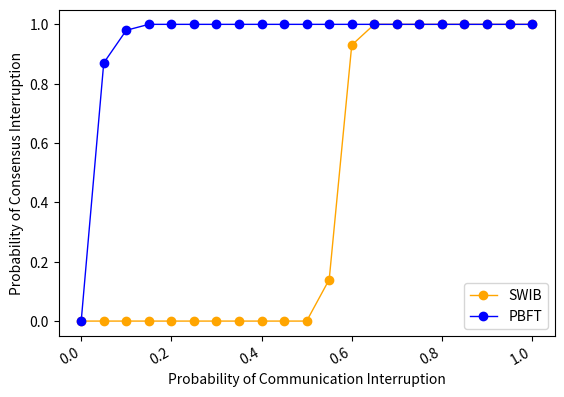

Recreate this plot in Python.
import numpy as np
from scipy.special import perm, comb
import matplotlib.pyplot as plt
import matplotlib.pylab as mp
from scipy.signal import savgol_filter
from scipy.interpolate import make_interp_spline


N = 100
p_hard = 0.33
# N = np.arange(100, 1501, 50)
x = np.arange(0, 1.01, 0.05)
y1 = [0, 0, 0, 0, 0, 0, 0, 0, 0, 0, 0, 0.14, 0.93, 1, 1, 1, 1, 1, 1, 1, 1]
y2 = [0, 0.87, 0.98, 1, 1, 1, 1, 1, 1, 1, 1, 1, 1, 1, 1, 1, 1, 1, 1, 1, 1]


fig, ax1 = mp.subplots()
# ax2= ax1.twinx()
plt.plot(x, y1, 'o-', c='orange', label ='SWIB', linewidth=1)
# plt.legend(loc=2, ncol = 1, mode='None')
plt.plot(x, y2, 'o-', c='blue', label ='PBFT', linewidth=1)
plt.legend(loc=4, ncol = 1, mode='None')
ax1.set_xlabel('Probability of Communication Interruption',fontsize=10)
ax1.set_ylabel('Probability of Consensus Interruption',fontsize=10)
plt.gcf().autofmt_xdate()
plt.show()